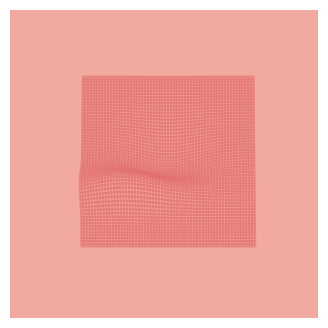

Reproduce this figure in Python.
#!/usr/bin/env python3
# -*- coding: utf-8 -*-
"""
Created on Fri Aug 17 14:39:40 2018

@author: aaronpenne
"""

import numpy as np
np.random.seed(1138)


import matplotlib.pyplot as plt
from mpl_toolkits.mplot3d.axes3d import get_test_data

fig = plt.figure(figsize=(4,4), 
                 dpi=200, 
                 facecolor=None, 
                 edgecolor=None, 
                 linewidth=0.0, 
                 frameon=False, 
                 subplotpars=None, 
                 tight_layout=None, 
                 constrained_layout=None)

ax = fig.add_subplot(111,
                     projection='3d', 
                     polar=False)

ax.axis('off')
ax.view_init(80, 90)
ax.set_facecolor('#F1A9A0')

size = (100, 100)
X, Y, Z = get_test_data(0.01)
ax.plot_wireframe(X, Y, Z, 
                  rstride=10, 
                  cstride=10,
                  alpha=0.5,
                  color='#E26A6A')

plt.show()
